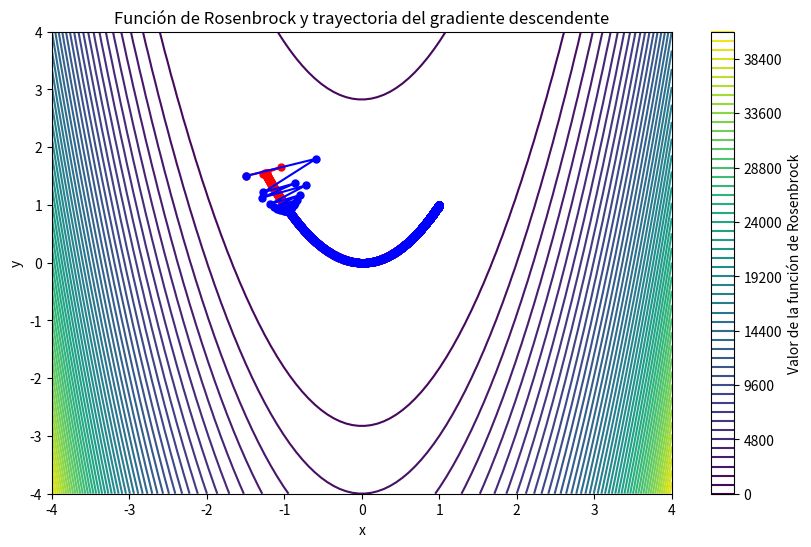
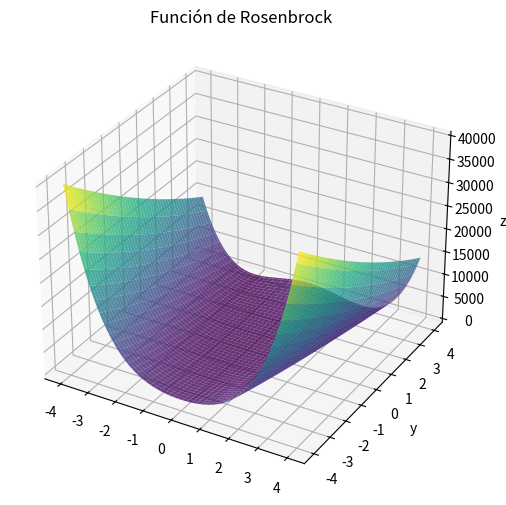
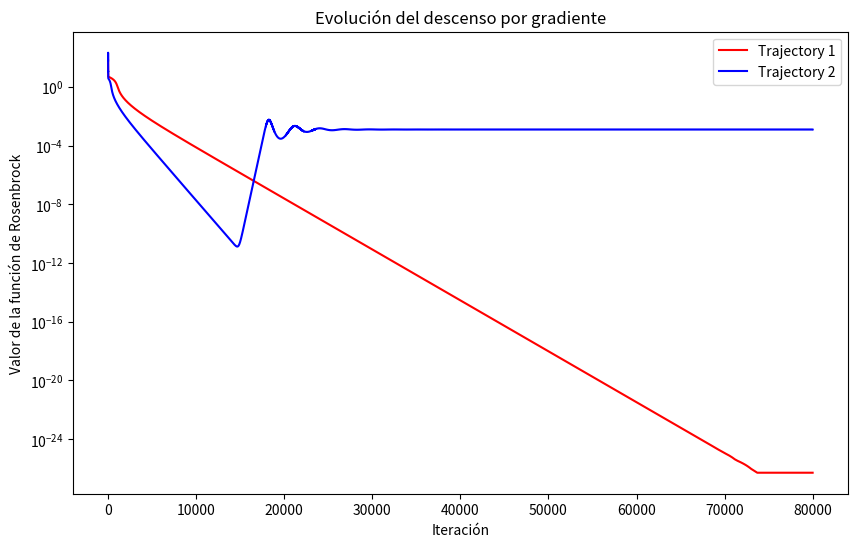

Reproduce these figures in Python, in order.
import numpy as np
import matplotlib.pyplot as plt

#Condiciones iniciales
learning_rates = [0.001 , 0.002, 0.005]

# Definición de la función de Rosenbrock y su gradiente
def rosenbrock(x, y, a=1, b=100):
    return (a - x)**2 + b * (y - x**2)**2

def grad_rosenbrock(x, y, a=1, b=100):
    df_dx = -2 * (a - x) - 4 * b * x * (y - x**2)
    df_dy = 2 * b * (y - x**2)
    return np.array([df_dx, df_dy])

# Implementación del algoritmo de gradiente descendente
def gradient_descent(initial_point, learning_rate, tol=1e-2, max_iter=1000, a=1, b=100):
    x, y = initial_point
    trajectory = [(x, y)]
    grad_norms = []
    values = []
    
    for _ in range(max_iter):
        grad = grad_rosenbrock(x, y, a, b)
        grad_norms.append(np.linalg.norm(grad))
        values.append(rosenbrock(x, y, a, b))
        
        if np.linalg.norm(grad) < tol:  # Criterio de convergencia
            break
        x, y = np.array([x, y]) - learning_rate * grad
        trajectory.append((x, y))
    
    return np.array(trajectory), values, grad_norms

# Parámetros del algoritmo
initial_point = np.array([-1.5, 1.5])
learning_rate = learning_rates[0]
tol = 1e-15
max_iter = 80000

# Ejecución del algoritmo
trajectory, values, grad_norms = gradient_descent(initial_point, learning_rate, tol, max_iter)

# Paramtros del segundo algoritmo
initial_point = np.array([-1.5, 1.5])
learning_rate = learning_rates[1]
tol = 1e-15
max_iter = 80000

# Ejecución del algoritmo
trajectory2, values2, grad_norms2 = gradient_descent(initial_point, learning_rate, tol, max_iter)


# Gráfica de la función de Rosenbrock
x = np.linspace(-4, 4, 100)
y = np.linspace(-4, 4, 100)
X, Y = np.meshgrid(x, y)
Z = rosenbrock(X, Y)

#Copiar los parametro 

plt.figure(figsize=(10, 6))
plt.contour(X, Y, Z, levels=50, cmap='viridis')
plt.plot(*zip(*trajectory), color='red', marker='o', markersize=5)
plt.plot(*zip(*trajectory2), color='blue', marker='o', markersize=5)
plt.title('Función de Rosenbrock y trayectoria del gradiente descendente')
plt.xlabel('x')
plt.ylabel('y')
plt.colorbar(label='Valor de la función de Rosenbrock')
plt.show()

# Ensure trajectory and values have the same length
min_length = min(len(trajectory), len(values))
trajectory = trajectory[:min_length]
values = values[:min_length]

# Ensure trajectory and values have the same length
min_length = min(len(trajectory2), len(values2))
trajectory2 = trajectory2[:min_length]
values2 = values2[:min_length]


# Debugging: Check shapes of trajectory and values
print(f"Shape of trajectory: {len(trajectory)}")
print(f"Shape of values: {len(values)}")

# Gráficar en 3D  
fig = plt.figure(figsize=(10, 6))
ax = fig.add_subplot(111, projection='3d')
ax.plot_surface(X, Y, Z, cmap='viridis', alpha=0.8)
ax.set_title('Función de Rosenbrock')
ax.set_ylabel('y')
ax.set_zlabel('z')

plt.show()


#Graficar la evolucion del descenso por gradiente
plt.figure(figsize=(10, 6))
plt.plot(values, label='Trajectory 1', color='red')
plt.plot(values2, label='Trajectory 2', color='blue')
plt.yscale('log')
plt.title('Evolución del descenso por gradiente')
plt.xlabel('Iteración')
plt.ylabel('Valor de la función de Rosenbrock')
plt.legend()
plt.show()

